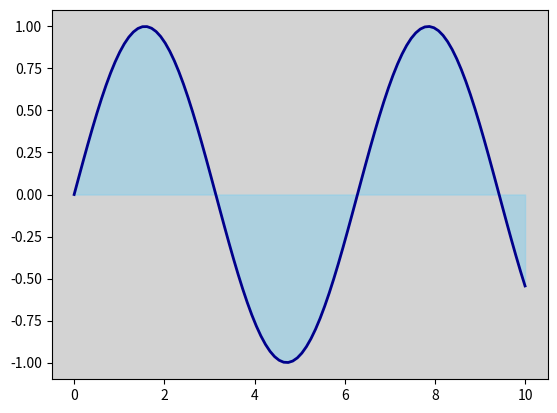

Here is the Python script that generated this plot:
# If not already installed, install matplotlib using: pip install matplotlib

import matplotlib.pyplot as plt
import numpy as np

fig, ax = plt.subplots()
ax.set_facecolor('lightgray')

x = np.linspace(0, 10, 100)
y = np.sin(x)

ax.plot(x, y, color='darkblue', lw=2)
ax.fill_between(x, y, color='skyblue', alpha=0.5)

plt.show()
